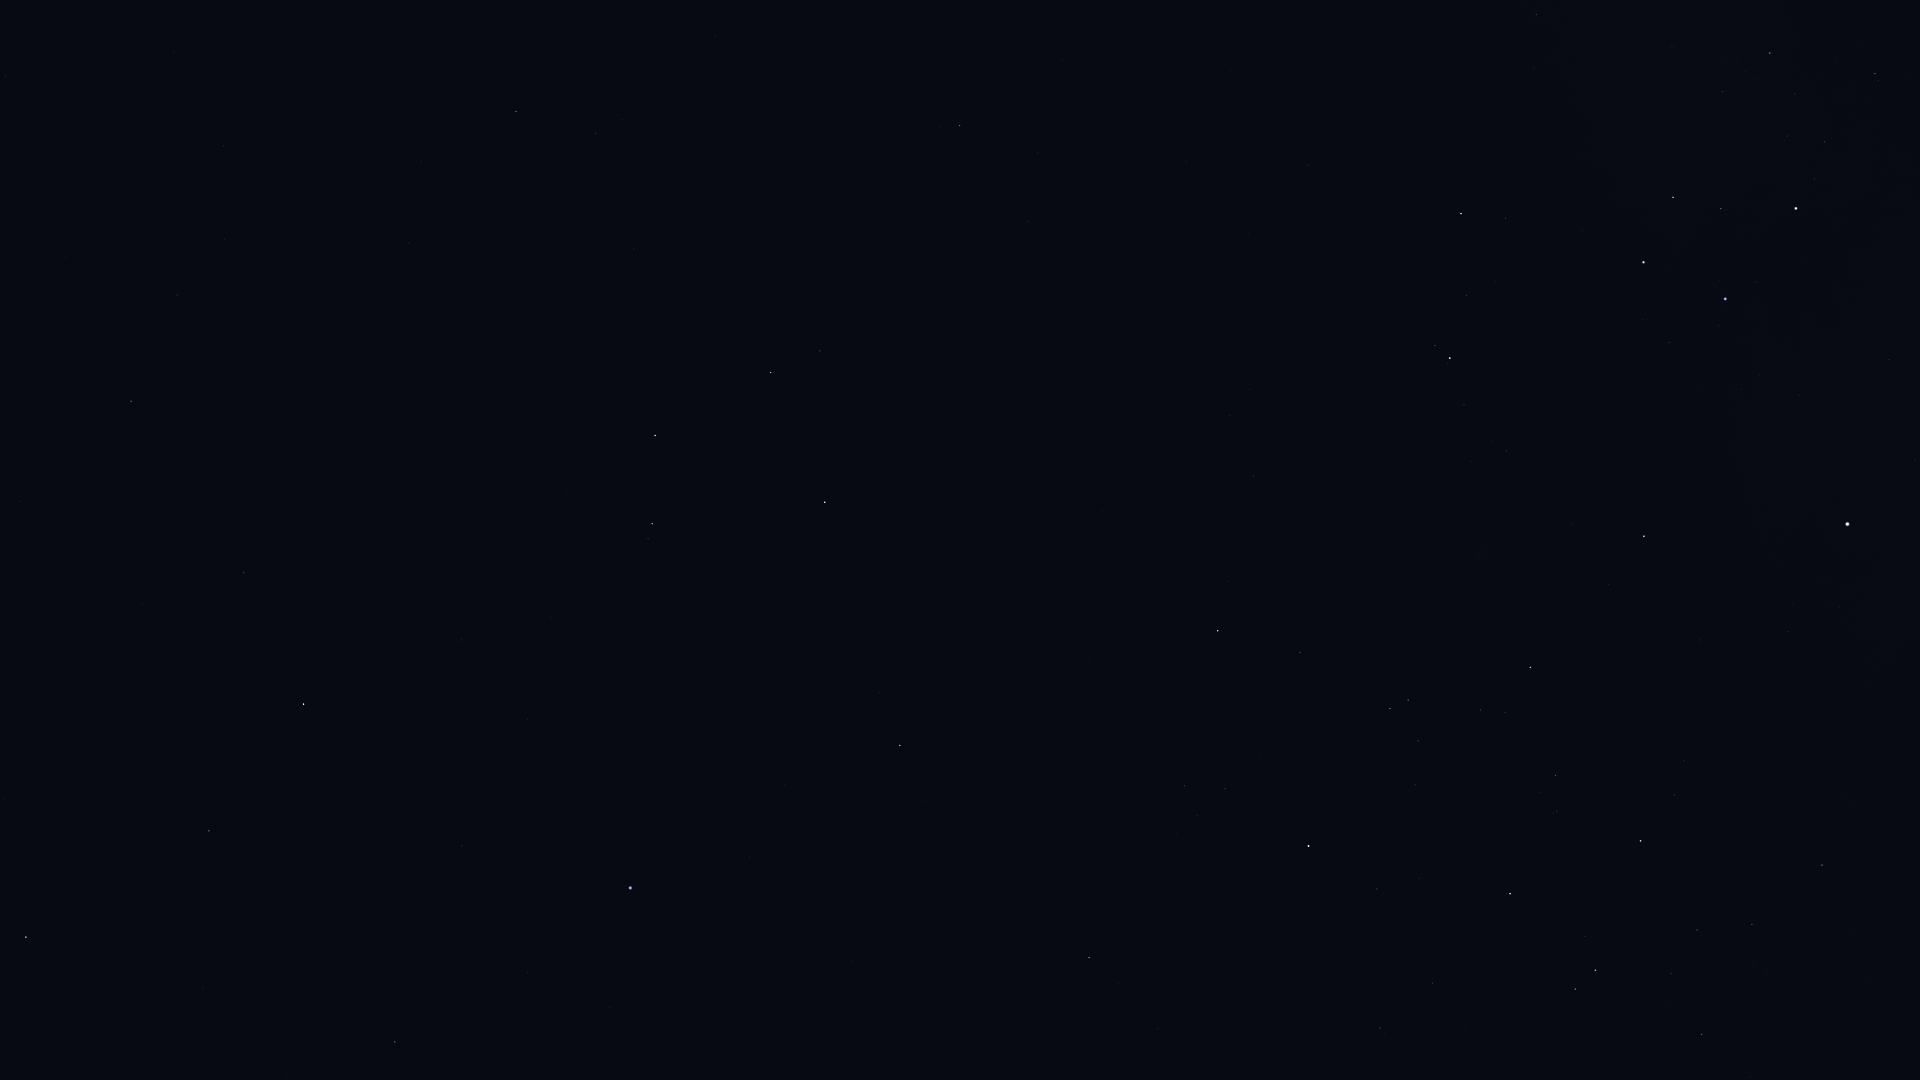

The table this chart was drawn from, first rows:
Star_ID, Name, X, Y
17847, Atlas, 609, 1047
54158, Dingolay, 178, 72
55174, Hunahpú, 749, 68
55282, HIP 55282, 516, 111
55664, Shama, 177, 207
55687, HIP 55687, 421, 162
55705, HIP 55705, 596, 133
56343, HIP 56343, 960, 125
56480, HIP 56480, 1534, 68
56561, HIP 56561, 1770, 53
56572, Sagarmatha, 278, 265
56633, HIP 56633, 409, 243
57283, HIP 57283, 634, 249
57291, Uklun, 1655, 93
57363, HIP 57363, 1875, 74
57370, Flegetonte, 95, 375
57757, Zavijava, 131, 401
57936, HIP 57936, 1027, 221
58188, HIP 58188, 618, 322
59196, HIP 59196, 1461, 213
59199, Alchiba, 820, 351
59747, Imai, 1673, 197
59803, Gienah, 655, 435
60129, Zaniah, 244, 573
60260, Ginan, 1721, 209
60644, Tupã, 1820, 200
60718, Acrux, 1796, 208
60823, HIP 60823, 1466, 295
60965, Algorab, 652, 524
61084, Gacrux, 1643, 262
61174, HIP 61174, 648, 538
61359, Kraz, 825, 502
62434, Mimosa, 1725, 299
63090, Minelauva, 209, 831
63608, Vindemiatrix, 26, 937
64166, HIP 64166, 879, 693
64962, HIP 64962, 900, 745
65109, HIP 65109, 1218, 631
65474, Spica, 630, 888
65936, HIP 65936, 1300, 652
66047, Dofida, 1485, 577
66249, Heze, 395, 1042
66657, HIP 66657, 1644, 536
67464, HIP 67464, 1390, 708
67472, HIP 67472, 1408, 700
68282, HIP 68282, 1480, 710
68702, Hadar, 1847, 524
68895, HIP 68895, 1089, 957
68933, Menkent, 1308, 846
69415, HIP 69415, 1119, 983
70306, HIP 70306, 1157, 1029
70576, HIP 70576, 1557, 811
71352, HIP 71352, 1510, 894
71536, HIP 71536, 1674, 795
71860, HIP 71860, 1640, 841
74395, HIP 74395, 1822, 865
